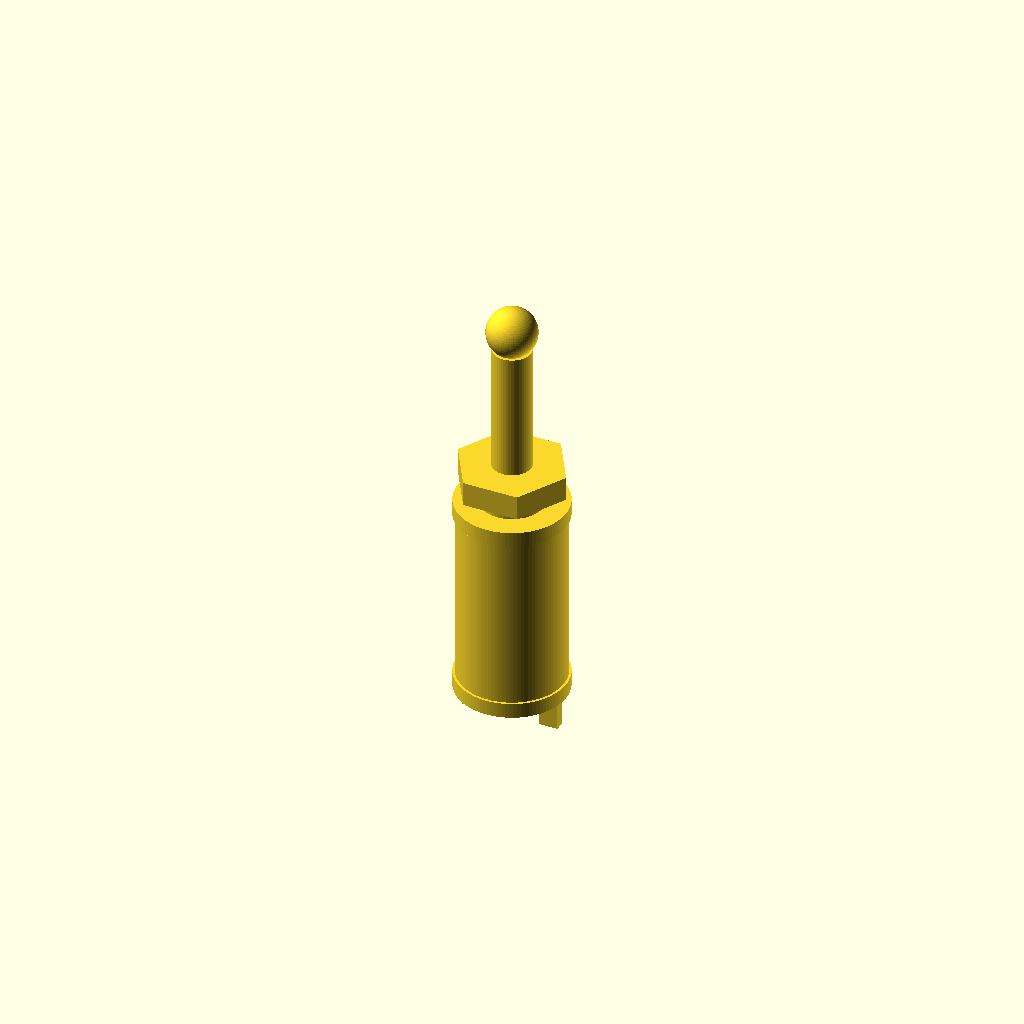
Cell 1: rendered with the file's own defaults.
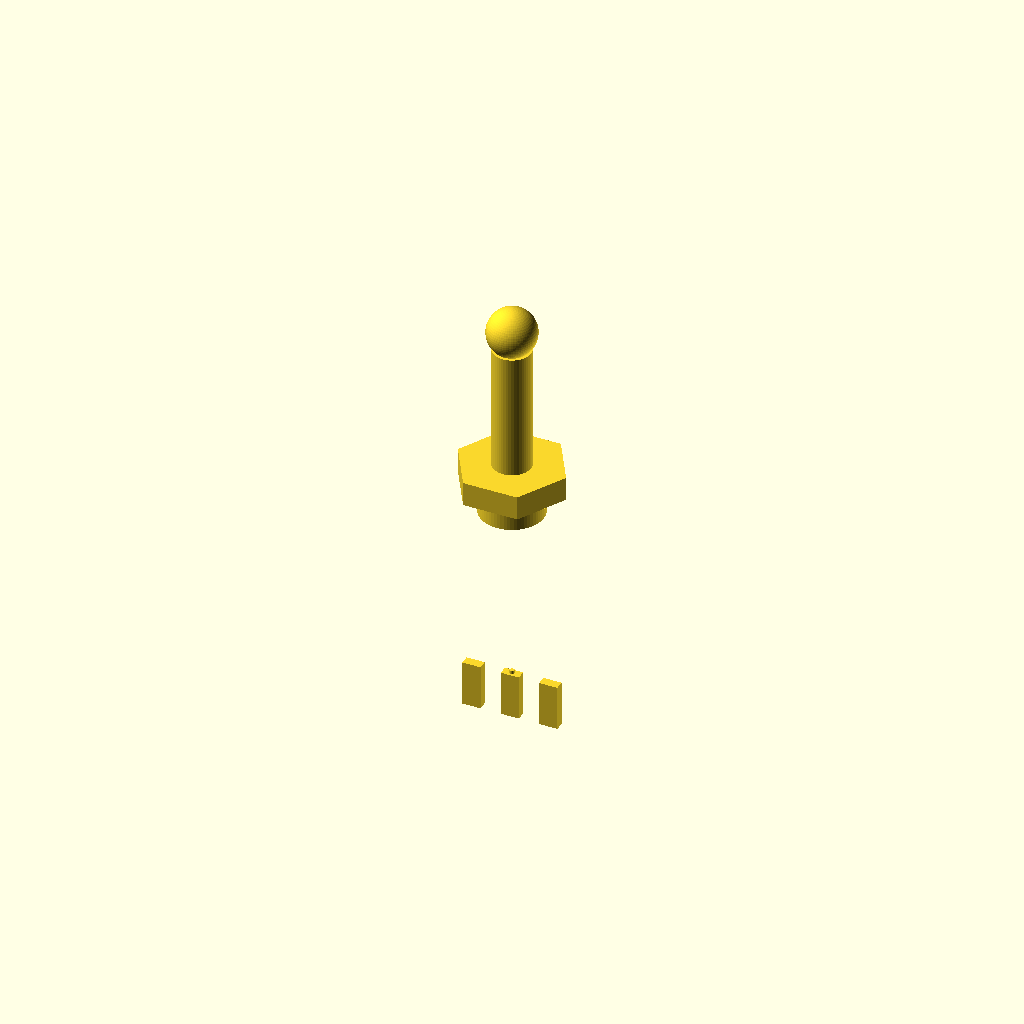
Cell 2 — body_diameter_mm set to 0.01, the other parameters unchanged.
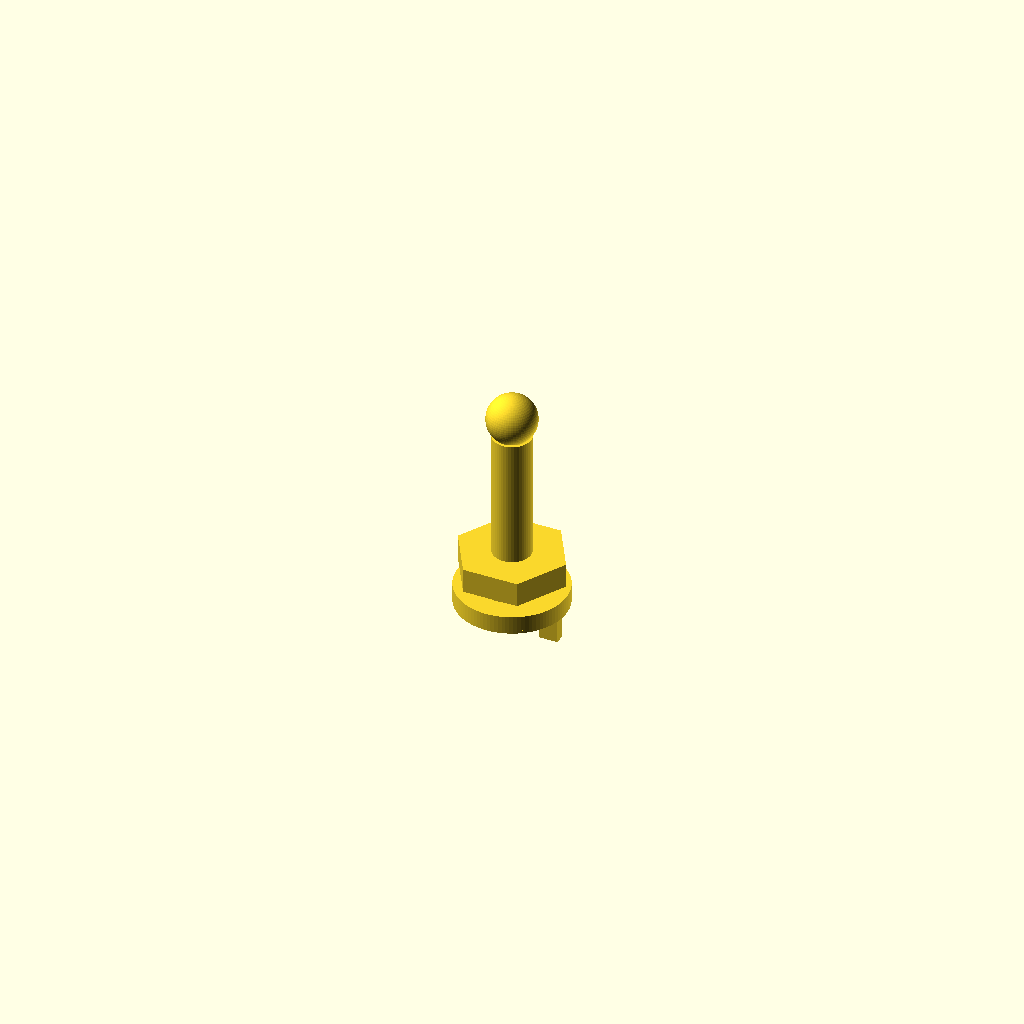
Cell 3 — body_height_mm set to 0.01, the other parameters unchanged.
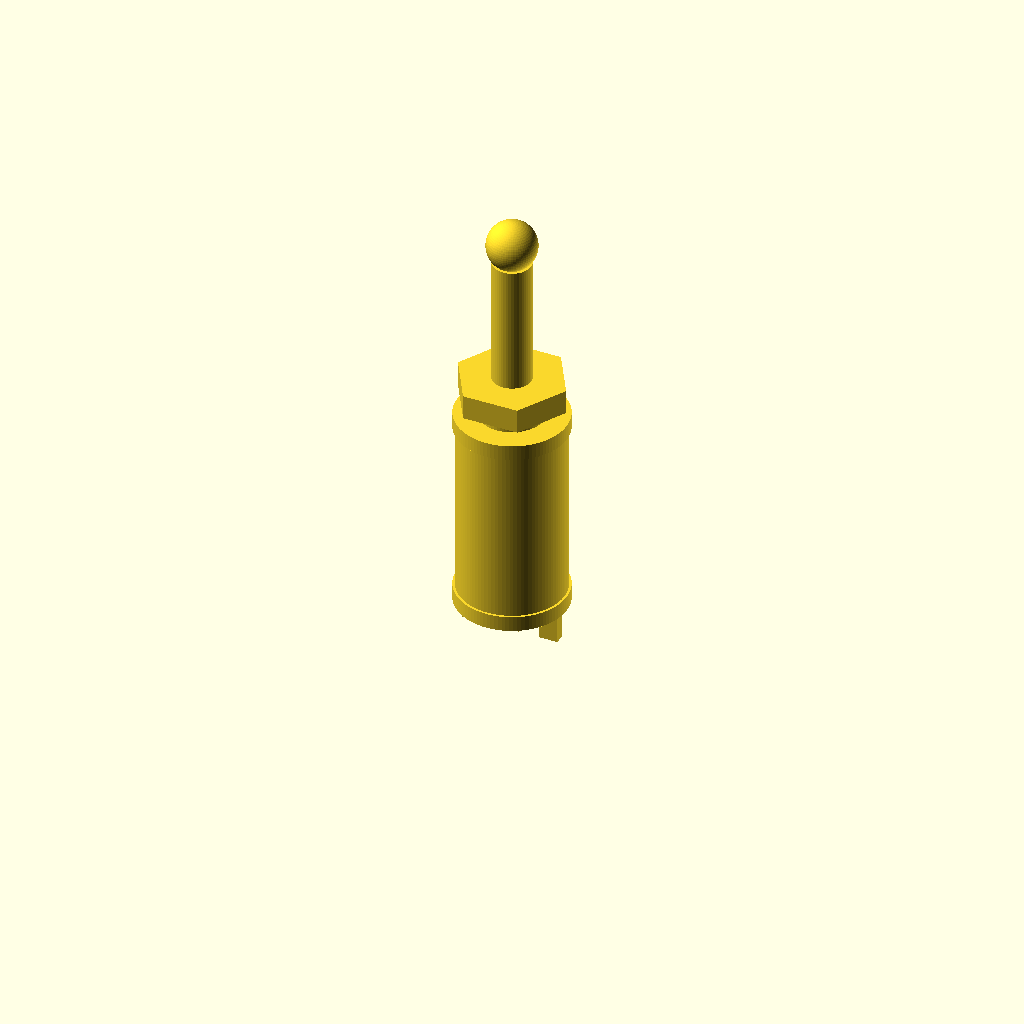
Cell 4: centered = 0 (everything else at default).
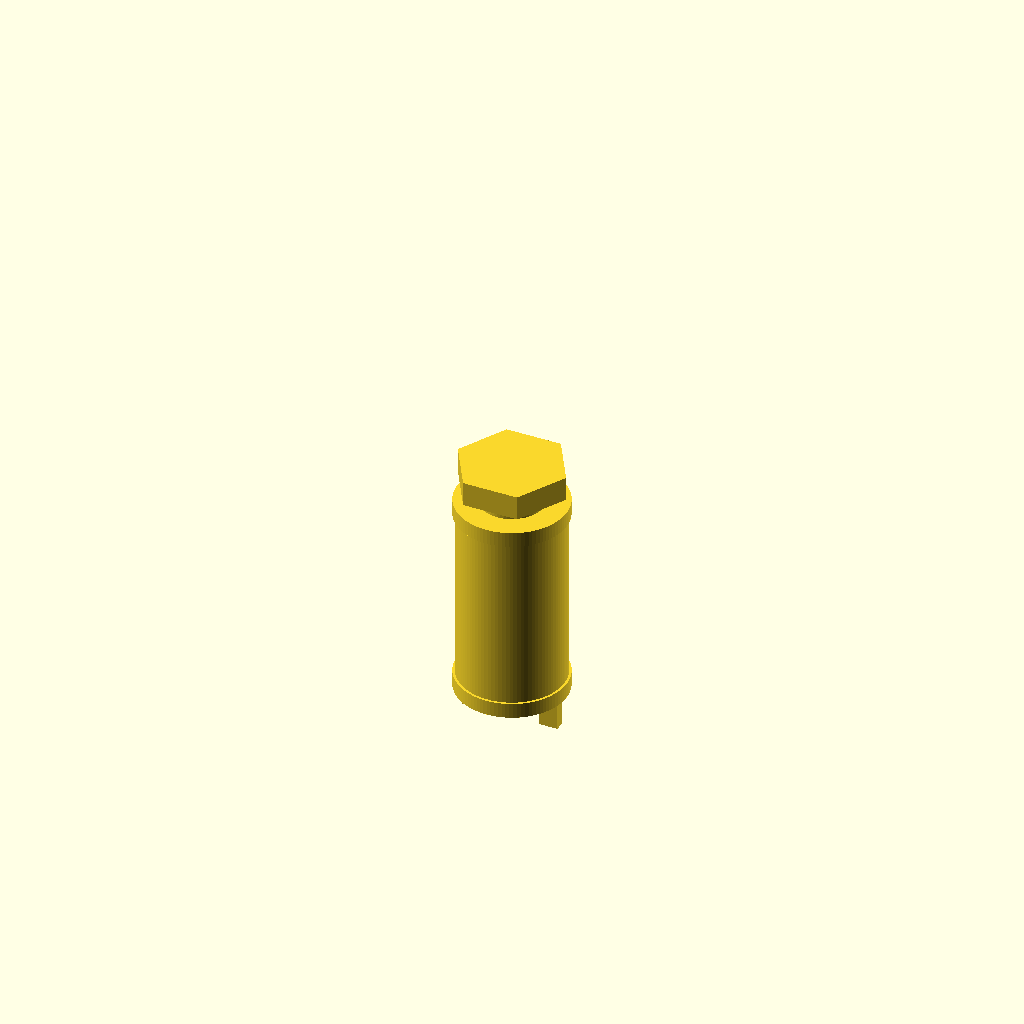
Cell 5: include_toggle_lever = 0 (everything else at default).
All cells are drawn from one camera (rotation 55°, 0°, 25°, orthographic, colour scheme Cornfield), so only the parameter changes between them.
OpenSCAD source file results/nopscadlib/craft/scad/toggle__CK7101.scad:
// Toggle switch (stylized) - ONE connected solid
// Requested: 6.86mm body diameter, 12.7mm tall (body only)

// Parameters
body_diameter_mm = 6.86; //[3.43:13.72:0.01]
body_height_mm   = 12.7; //[6.35:25.4:0.01]
centered = 1;            //[0:1:1]

include_toggle_lever = 1; //[0:1:1]
include_terminals    = 1; //[0:1:1]

eps_mm = 0.8; //[0.2:2:0.1]

// Detail parameters (kept proportional; do not change body dims)
face_thickness_mm = 0.6; //[0.3:1.2:0.1]

// Lever
toggle_lever_diameter_mm = 2.5; //[1.2:5:0.1]
toggle_lever_height_mm   = 10;  //[5:20:0.5]
lever_tip_d_mm           = 3.2; // knob at end

// Mounting bushing + hex nut (stylized)
bushing_d_mm = 4.2;
bushing_h_mm = 2.2;
nut_flat_mm  = 6.2;  // across flats
nut_h_mm     = 1.6;

// Terminals (3 lugs)
terminal_w_mm = 1.2;
terminal_t_mm = 0.6;
terminal_h_mm = 3.0;
terminal_pitch_mm = 2.54;

// Resolution
$fn = 96;

function z0() = centered ? 0 : body_height_mm/2; // body centered or sitting on Z=0
function body_top_z() = z0() + body_height_mm/2;
function body_bot_z() = z0() - body_height_mm/2;

module hex_prism(af, h, center=true) {
  // Regular hex with across-flats = af
  r = af / sqrt(3); // circumradius
  cylinder(h=h, r=r, center=center, $fn=6);
}

module toggle_switch() {
  body_r = body_diameter_mm/2;

  // Robust overlap to guarantee manifold connectivity
  overlap = max(0.25, eps_mm/2);

  union() {
    // Main body (exact requested dimensions)
    translate([0,0,z0()])
      cylinder(h=body_height_mm, r=body_r, center=true);

    // Face rings: make them slightly larger so they are visible and still connected
    ring_r = body_r + 0.15;
    translate([0,0, body_top_z() - face_thickness_mm/2 + overlap/2])
      cylinder(h=face_thickness_mm + overlap, r=ring_r, center=true);
    translate([0,0, body_bot_z() + face_thickness_mm/2 - overlap/2])
      cylinder(h=face_thickness_mm + overlap, r=ring_r, center=true);

    // Mounting bushing on top (connected)
    translate([0,0, body_top_z() + bushing_h_mm/2 - overlap])
      cylinder(h=bushing_h_mm, r=bushing_d_mm/2, center=true, $fn=64);

    // Hex nut on top of bushing (connected)
    translate([0,0, body_top_z() + bushing_h_mm + nut_h_mm/2 - 2*overlap])
      hex_prism(nut_flat_mm, nut_h_mm, center=true);

    // Toggle lever (connected)
    if (include_toggle_lever) {
      // Start lever inside bushing for guaranteed connection
      lever_base_z = body_top_z() + bushing_h_mm - overlap;

      translate([0,0, lever_base_z + toggle_lever_height_mm/2 - overlap])
        cylinder(h=toggle_lever_height_mm, r=toggle_lever_diameter_mm/2, center=true, $fn=48);

      // Tip knob (connected)
      translate([0,0, lever_base_z + toggle_lever_height_mm - overlap + lever_tip_d_mm/2 - overlap])
        sphere(d=lever_tip_d_mm, $fn=64);
    }

    // Terminals (3) on bottom (connected)
    if (include_terminals) {
      // Ensure terminal tops overlap into body by 'overlap'
      term_top_z    = body_bot_z() + overlap;
      term_center_z = term_top_z - terminal_h_mm/2;

      for (x = [-terminal_pitch_mm, 0, terminal_pitch_mm]) {
        translate([x, 0, term_center_z])
          cube([terminal_w_mm, terminal_t_mm, terminal_h_mm], center=true);
      }
    }
  }
}

toggle_switch();
Customizer parameters (derived from the source; name, type, default, range or options):
body_diameter_mm: number, default 6.86, range 0.01 to 3.43, step 13.72
body_height_mm: number, default 12.7, range 0.01 to 6.35, step 25.4
centered: number, default 1, range 0 to 1, step 1
include_toggle_lever: number, default 1, range 0 to 1, step 1
include_terminals: number, default 1, range 0 to 1, step 1
eps_mm: number, default 0.8, range 0.1 to 0.2, step 2
face_thickness_mm: number, default 0.6, range 0.1 to 0.3, step 1.2
toggle_lever_diameter_mm: number, default 2.5, range 0.1 to 1.2, step 5
toggle_lever_height_mm: number, default 10, range 0.5 to 5, step 20
lever_tip_d_mm: number, default 3.2
bushing_d_mm: number, default 4.2
bushing_h_mm: number, default 2.2
nut_flat_mm: number, default 6.2
nut_h_mm: number, default 1.6
terminal_w_mm: number, default 1.2
terminal_t_mm: number, default 0.6
terminal_h_mm: number, default 3
terminal_pitch_mm: number, default 2.54
